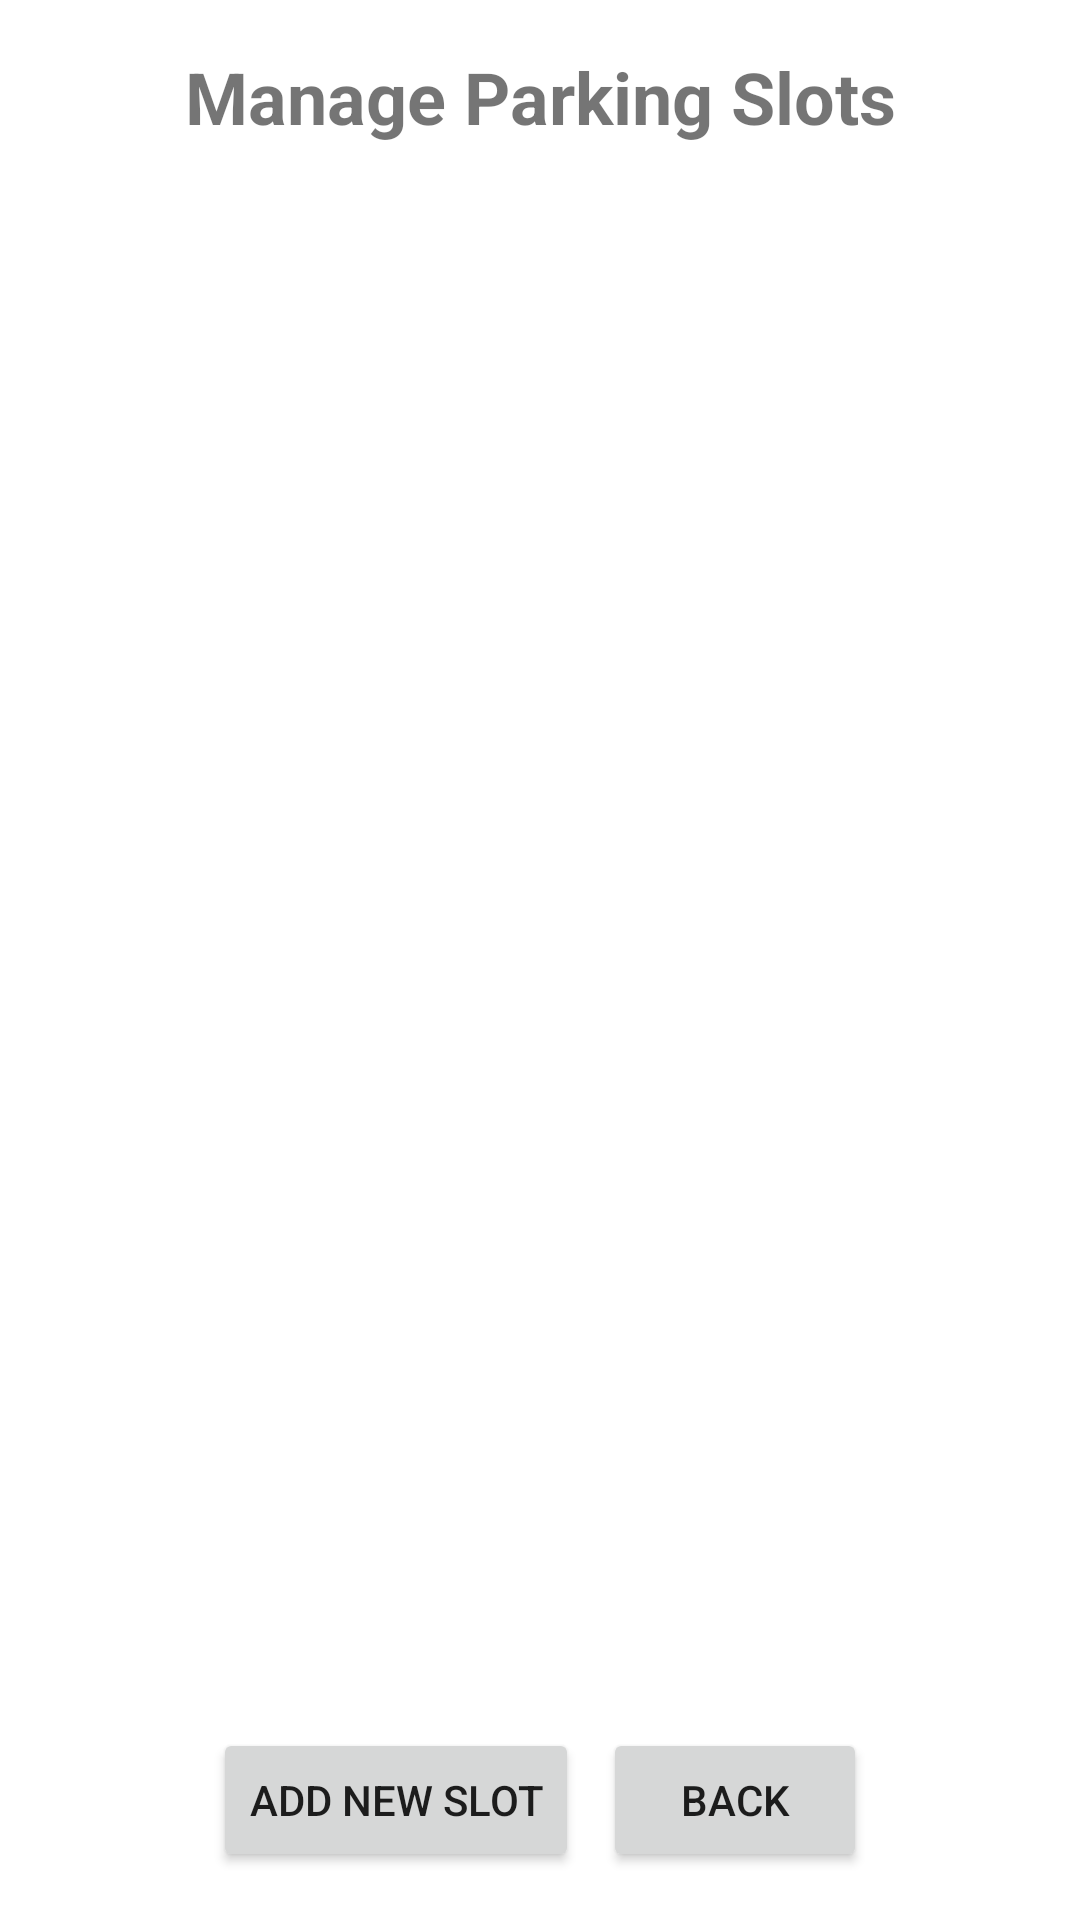

This screen was rendered from an Android layout file. Write that file and the resources it references.
<!-- AndroidManifest.xml: application theme Theme.RondinGPEINN -->
<!-- res/layout/activity_parking_slots.xml -->
<?xml version="1.0" encoding="utf-8"?>
<LinearLayout xmlns:android="http://schemas.android.com/apk/res/android"
    android:layout_width="match_parent"
    android:layout_height="match_parent"
    android:orientation="vertical"
    android:padding="16dp">

    <TextView
        android:id="@+id/titleText"
        android:layout_width="match_parent"
        android:layout_height="wrap_content"
        android:text="Manage Parking Slots"
        android:textSize="24sp"
        android:textStyle="bold"
        android:gravity="center"
        android:paddingBottom="16dp" />

    <androidx.recyclerview.widget.RecyclerView
        android:id="@+id/parkingSlotsRecyclerView"
        android:layout_width="match_parent"
        android:layout_height="0dp"
        android:layout_weight="1"
        android:paddingBottom="8dp" />

    <LinearLayout
        android:layout_width="match_parent"
        android:layout_height="wrap_content"
        android:orientation="horizontal"
        android:gravity="center">

        <Button
            android:id="@+id/addButton"
            android:layout_width="wrap_content"
            android:layout_height="wrap_content"
            android:text="Add New Slot"
            android:layout_marginEnd="8dp" />

        <Button
            android:id="@+id/backButton"
            android:layout_width="wrap_content"
            android:layout_height="wrap_content"
            android:text="Back" />
    </LinearLayout>
</LinearLayout>
<!-- resources referenced by this layout -->
<resources>
  <style name="Theme.RondinGPEINN" parent="Theme.MaterialComponents.DayNight.DarkActionBar">
          
          <item name="colorPrimary">@color/purple_500</item>
          <item name="colorPrimaryVariant">@color/purple_700</item>
          <item name="colorOnPrimary">@color/white</item>
          
          <item name="colorSecondary">@color/teal_200</item>
          <item name="colorSecondaryVariant">@color/teal_700</item>
          <item name="colorOnSecondary">@color/black</item>
          
          <item name="android:statusBarColor">?attr/colorPrimaryVariant</item>
          
      </style>
  <!-- not gathered from this repository: default colours our renderer supplied (Android Studio template values) -->
  <color name="purple_500">#FF6200EE</color>
  <color name="purple_700">#FF3700B3</color>
  <color name="teal_200">#FF03DAC5</color>
  <color name="teal_700">#FF018786</color>
  <color name="black">#FF000000</color>
  <color name="white">#FFFFFFFF</color>
</resources>
